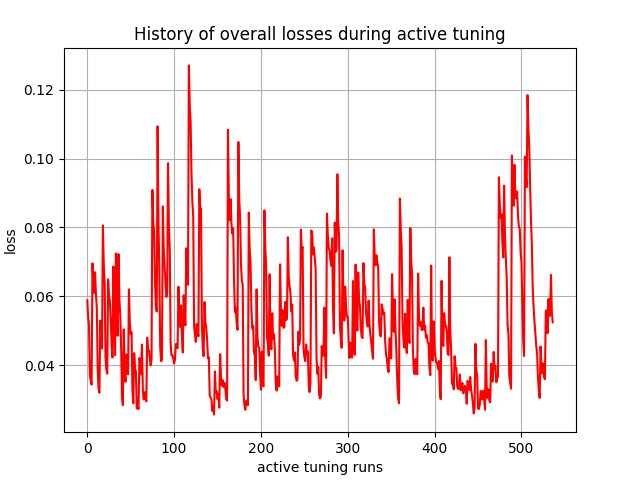

Values plotted in this chart, from the file beside it:
, 0
0, 0.05886
1, 0.05399
2, 0.05145
3, 0.03685
4, 0.03547
5, 0.0344
6, 0.06958
7, 0.06285
8, 0.06101
9, 0.067
10, 0.06063
11, 0.05651
12, 0.03912
13, 0.03311
14, 0.03206
15, 0.05297
16, 0.04858
17, 0.04487
18, 0.08061
19, 0.06937
20, 0.06381
21, 0.04233
22, 0.03862
23, 0.03757
24, 0.06497
25, 0.06017
26, 0.05873
27, 0.05317
28, 0.046
29, 0.04228
30, 0.06868
31, 0.05156
32, 0.04296
33, 0.07248
34, 0.05491
35, 0.04855
36, 0.07226
37, 0.05913
38, 0.0544
39, 0.04511
40, 0.03098
41, 0.02845
42, 0.05043
43, 0.03902
44, 0.03522
45, 0.04315
46, 0.03891
47, 0.03737
48, 0.06204
49, 0.05238
50, 0.04904
51, 0.04963
52, 0.03296
53, 0.02897
54, 0.04353
55, 0.03927
56, 0.03807
57, 0.02742
58, 0.02832
59, 0.02733
... 477 more rows
